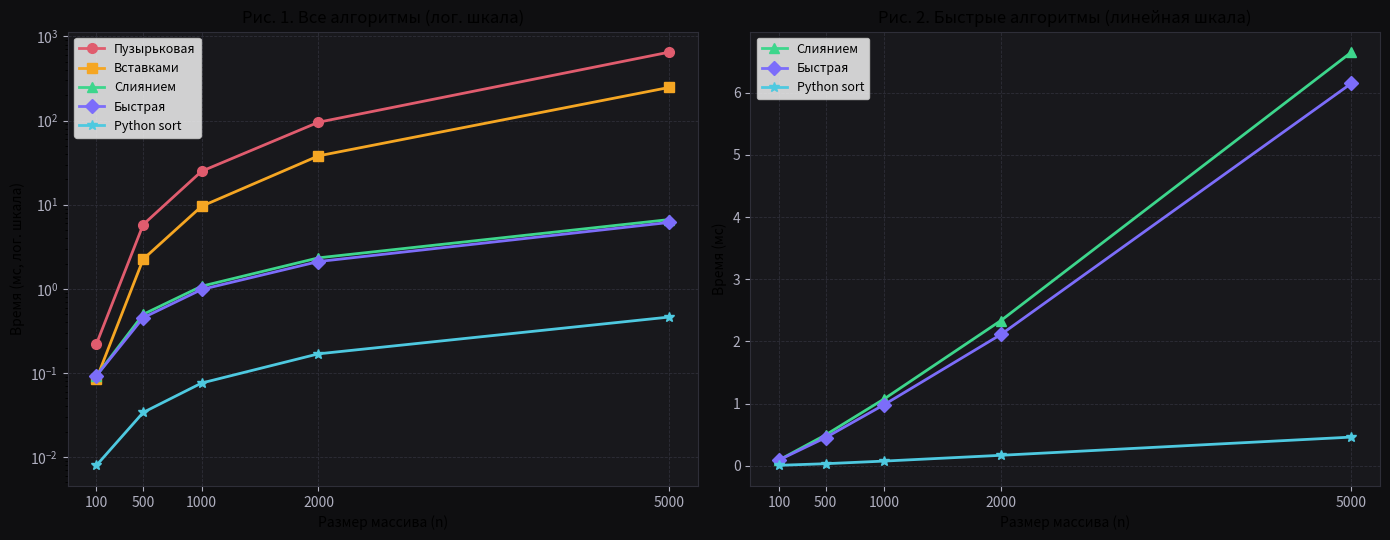

Reproduce this figure in Python.
"""
Приложение к Лабораторной работе № 2
Эмпирический эксперимент: сравнение алгоритмов сортировки

"""

import random
import time
import json


# ── Алгоритмы сортировки ──────────────────────────────────────────────────

def bubble_sort(arr):
    """Пузырьковая сортировка. Сложность: O(n²)."""
    a = arr[:]
    n = len(a)
    for i in range(n):
        for j in range(n - i - 1):
            if a[j] > a[j + 1]:
                a[j], a[j + 1] = a[j + 1], a[j]
    return a


def insertion_sort(arr):
    """Сортировка вставками. Сложность: O(n²), O(n) на почти упорядоченных."""
    a = arr[:]
    for i in range(1, len(a)):
        key = a[i]
        j = i - 1
        while j >= 0 and a[j] > key:
            a[j + 1] = a[j]
            j -= 1
        a[j + 1] = key
    return a


def merge_sort(arr):
    """Сортировка слиянием. Сложность: O(n log n)."""
    if len(arr) <= 1:
        return arr[:]
    mid = len(arr) // 2
    L = merge_sort(arr[:mid])
    R = merge_sort(arr[mid:])
    result = []
    i = j = 0
    while i < len(L) and j < len(R):
        if L[i] <= R[j]:
            result.append(L[i]); i += 1
        else:
            result.append(R[j]); j += 1
    return result + L[i:] + R[j:]


def quick_sort(arr):
    """Быстрая сортировка. Сложность: O(n log n) в среднем."""
    if len(arr) <= 1:
        return arr[:]
    pivot = arr[len(arr) // 2]
    left  = [x for x in arr if x <  pivot]
    mid   = [x for x in arr if x == pivot]
    right = [x for x in arr if x >  pivot]
    return quick_sort(left) + mid + quick_sort(right)


def python_sort(arr):
    """Встроенная сортировка Python (Timsort). Сложность: O(n log n)."""
    return sorted(arr)


# ── Эксперимент ───────────────────────────────────────────────────────────

ALGORITHMS = {
    "Пузырьковая": bubble_sort,
    "Вставками":   insertion_sort,
    "Слиянием":    merge_sort,
    "Быстрая":     quick_sort,
    "Python sort": python_sort,
}

SIZES   = [100, 500, 1000, 2000, 5000]
REPEATS = 3
SEED    = 42


def run_experiment():
    """Измеряет среднее время каждого алгоритма на каждом размере массива."""
    random.seed(SEED)
    results = {name: {} for name in ALGORITHMS}

    for name, func in ALGORITHMS.items():
        for n in SIZES:
            times = []
            for _ in range(REPEATS):
                arr = [random.randint(0, 100_000) for _ in range(n)]
                t0 = time.perf_counter()
                func(arr)
                times.append((time.perf_counter() - t0) * 1000)
            results[name][n] = round(sum(times) / len(times), 3)

    return results


def print_table(results):
    """Печатает результаты в виде ASCII-таблицы."""
    header = f"{'Алгоритм':<18}" + "".join(f"  n={n:>5}" for n in SIZES)
    print("\n" + "=" * len(header))
    print("РЕЗУЛЬТАТЫ ЭКСПЕРИМЕНТА (среднее время в мс)")
    print("=" * len(header))
    print(header)
    print("-" * len(header))
    for name, data in results.items():
        row = f"{name:<18}" + "".join(f"  {data[n]:>7.3f}" for n in SIZES)
        print(row)
    print("=" * len(header) + "\n")


def plot_results(results):
    """Строит и сохраняет графики (требует matplotlib)."""
    try:
        import matplotlib
        matplotlib.use('Agg')
        import matplotlib.pyplot as plt

        fig, axes = plt.subplots(1, 2, figsize=(14, 5.5))
        colors  = ["#e05c6e", "#f5a623", "#3dd68c", "#7c6dfa", "#4ec9e0"]
        markers = ["o", "s", "^", "D", "*"]

        for ax in axes:
            ax.set_facecolor("#18181c")
            ax.tick_params(colors="#b0b0c0")
            ax.grid(True, color="#2e2e38", linestyle="--", linewidth=0.6)
            for spine in ax.spines.values():
                spine.set_edgecolor("#2e2e38")

        # Граф 1: все алгоритмы, логарифмическая шкала
        ax1 = axes[0]
        for (name, data), color, marker in zip(results.items(), colors, markers):
            ax1.plot(SIZES, [data[n] for n in SIZES],
                     color=color, marker=marker, linewidth=2, markersize=7, label=name)
        ax1.set_yscale("log")
        ax1.set_xlabel("Размер массива (n)")
        ax1.set_ylabel("Время (мс, лог. шкала)")
        ax1.set_title("Рис. 1. Все алгоритмы (лог. шкала)")
        ax1.legend(fontsize=9)
        ax1.set_xticks(SIZES)

        # Граф 2: только быстрые, линейная шкала
        ax2 = axes[1]
        fast = ["Слиянием", "Быстрая", "Python sort"]
        for name, color, marker in zip(fast, colors[2:], markers[2:]):
            ax2.plot(SIZES, [results[name][n] for n in SIZES],
                     color=color, marker=marker, linewidth=2, markersize=7, label=name)
        ax2.set_xlabel("Размер массива (n)")
        ax2.set_ylabel("Время (мс)")
        ax2.set_title("Рис. 2. Быстрые алгоритмы (линейная шкала)")
        ax2.legend(fontsize=9)
        ax2.set_xticks(SIZES)

        fig.patch.set_facecolor("#0f0f11")
        fig.tight_layout()
        fig.savefig("sort_chart.png", dpi=150, bbox_inches="tight",
                    facecolor=fig.get_facecolor())
        print("График сохранён: sort_chart.png")
    except ImportError:
        print("matplotlib не установлен — график не построен.")


if __name__ == "__main__":
    print("Запуск эксперимента...")
    results = run_experiment()
    print_table(results)
    plot_results(results)
